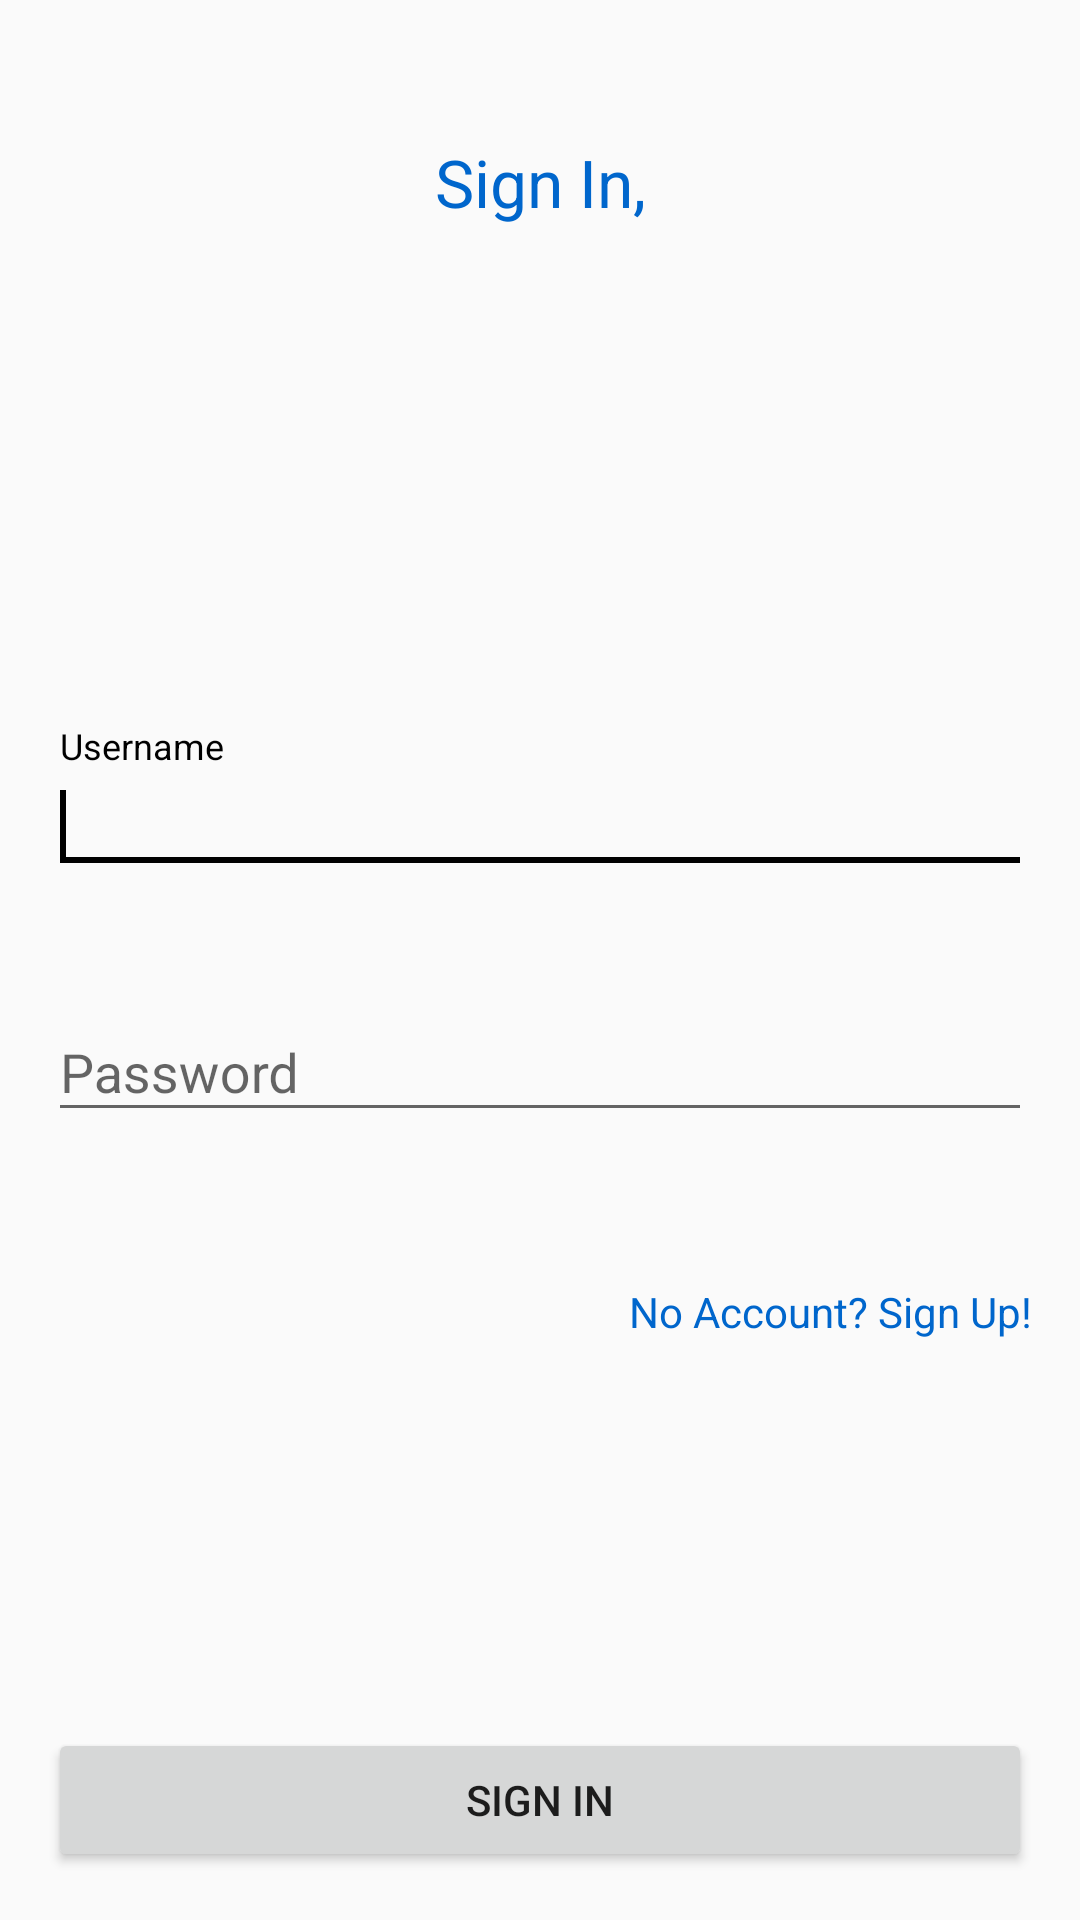

Reconstruct the res/layout file that produces this screen, plus the resources it refers to.
<!-- AndroidManifest.xml: application theme CustomTheme1 -->
<!-- res/layout/activity_sign_in.xml -->
<?xml version="1.0" encoding="utf-8"?>
<RelativeLayout xmlns:android="http://schemas.android.com/apk/res/android"
    xmlns:tools="http://schemas.android.com/tools"
    xmlns:app="http://schemas.android.com/apk/res-auto"
    android:layout_width="match_parent"
    android:layout_height="match_parent"
    android:paddingBottom="@dimen/activity_vertical_margin"
    android:paddingLeft="@dimen/activity_horizontal_margin"
    android:paddingRight="@dimen/activity_horizontal_margin"
    android:paddingTop="@dimen/activity_vertical_margin"
    tools:context="uk.co.hotmail.edwardquixote.courseregapp.SignInActivity">

    <TextView
        android:id="@+id/txtSignIn"
        android:layout_width="match_parent"
        android:layout_height="wrap_content"
        android:layout_marginTop="30dp"
        android:text="@string/txtSignIn"
        android:textSize="@dimen/textSize_22"
        android:textColor="@color/clrBlue"
        android:gravity="center"/>

    <LinearLayout
        android:id="@+id/lilaySignIn"
        android:layout_width="match_parent"
        android:layout_height="wrap_content"
        android:layout_centerInParent="true"
        android:orientation="vertical">

        <android.support.design.widget.TextInputLayout
            android:id="@+id/tilSignInUsername"
            android:layout_width="match_parent"
            android:layout_height="wrap_content"
            app:errorEnabled="true">

            <EditText
                android:id="@+id/edSignInUsername"
                android:layout_width="match_parent"
                android:layout_height="wrap_content"
                android:hint="@string/edUsername"
                android:inputType="text">
                <requestFocus/>
            </EditText>
        </android.support.design.widget.TextInputLayout>

        <android.support.design.widget.TextInputLayout
            android:id="@+id/tilSignInPassword"
            android:layout_width="match_parent"
            android:layout_height="wrap_content"
            android:paddingTop="10dp"
            app:errorEnabled="true">

            <EditText
                android:id="@+id/edSignInPassword"
                android:layout_width="match_parent"
                android:layout_height="wrap_content"
                android:hint="@string/edPassword"
                android:inputType="textPassword">
            </EditText>
        </android.support.design.widget.TextInputLayout>
    </LinearLayout>

    <TextView
        android:id="@+id/txtSISignUp"
        android:layout_width="wrap_content"
        android:layout_height="wrap_content"
        android:layout_below="@id/lilaySignIn"
        android:layout_marginTop="30dp"
        android:layout_alignParentRight="true"
        android:layout_alignParentEnd="true"
        android:text="@string/txtNoAccount"
        android:textColor="@color/clrBlue"/>

    <Button
        android:id="@+id/btnSignIn"
        android:layout_width="match_parent"
        android:layout_height="wrap_content"
        android:layout_alignParentBottom="true"
        android:text="@string/btnSignIn"/>
</RelativeLayout>
<!-- resources referenced by this layout -->
<resources>
  <color name="clrBlue">#0066CC</color>
  <dimen name="activity_horizontal_margin">16dp</dimen>
  <dimen name="activity_vertical_margin">16dp</dimen>
  <dimen name="textSize_22">22sp</dimen>
  <string name="btnSignIn">Sign In</string>
  <string name="edPassword">Password</string>
  <string name="edUsername">Username</string>
  <string name="txtNoAccount">No Account? Sign Up!</string>
  <string name="txtSignIn">Sign In,</string>
  <style name="CustomTheme1" parent="Theme.AppCompat.Light.DarkActionBar">
          <item name="colorPrimary">@color/clrOrange</item>
          <item name="colorPrimaryDark">@color/clrGold</item>
          <item name="colorAccent">@color/clrBlack</item>
      </style>
  <color name="clrOrange">#FF5500</color>
  <color name="clrGold">#E6B121</color>
  <color name="clrBlack">#000000</color>
</resources>
